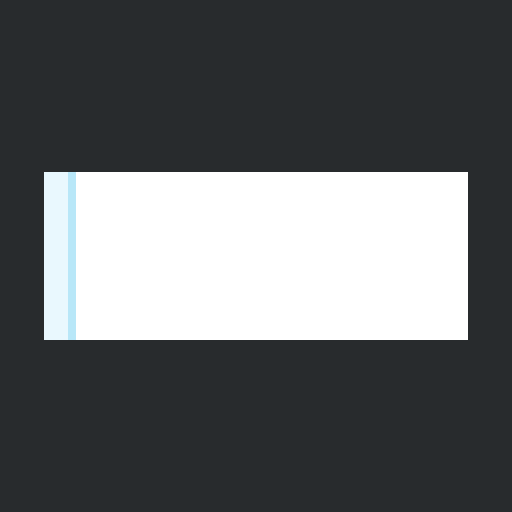
t = 0.00 s
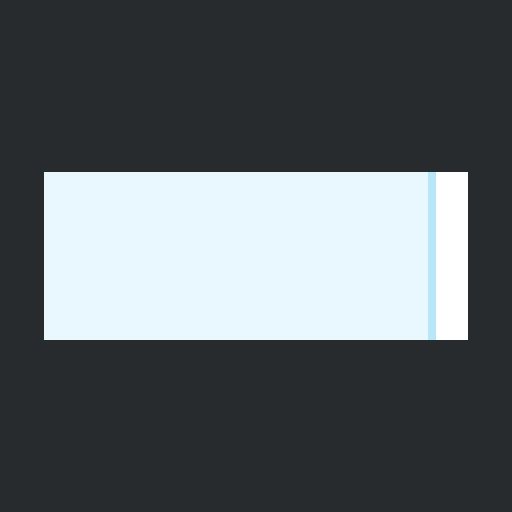
t = 0.50 s
t = 2.00 s: frame unchanged from t = 0.50 s, image omitted
t = 2.75 s: frame unchanged from t = 0.50 s, image omitted
t = 3.50 s: frame unchanged from t = 0.50 s, image omitted
t = 4.25 s: frame unchanged from t = 0.00 s, image omitted

The animated SVG that drew these frames (rendered in a browser with its animation timeline set to each time). Animation: 1 CSS @keyframes rule; one cycle of 5.00 s, repeats indefinitely.

<svg version="1.1" id="dolcestrings-icon" xmlns="http://www.w3.org/2000/svg" xmlns:xlink="http://www.w3.org/1999/xlink" x="0" y="0" viewBox="0 0 128 128" xml:space="preserve"><path fill="#282B2D" d="M0 0h128v128H0z"/><path id="bg" fill="#FFF" d="M11 43h106v42H11z"/><g id="progress-clip"><defs><path id="clip" d="M11 43h106v42H11z"/><style>@keyframes progress-cycle{0%,80%,to{transform:translateX(-100px)}10%,70%{transform:translateX(-10px)}}#progress-bar{animation:progress-cycle 5s infinite}</style></defs><clipPath id="clip_1_"><use xlink:href="#clip" overflow="visible"/></clipPath><g id="progress" clip-path="url(#clip_1_)"><g id="progress-bar"><path fill="#E9F8FE" d="M10 42h108v44H10z"/><path fill="#B8E7F8" d="M117 43v42H11V43h106m2-2H9v46h110V41z"/></g></g></g></svg>
